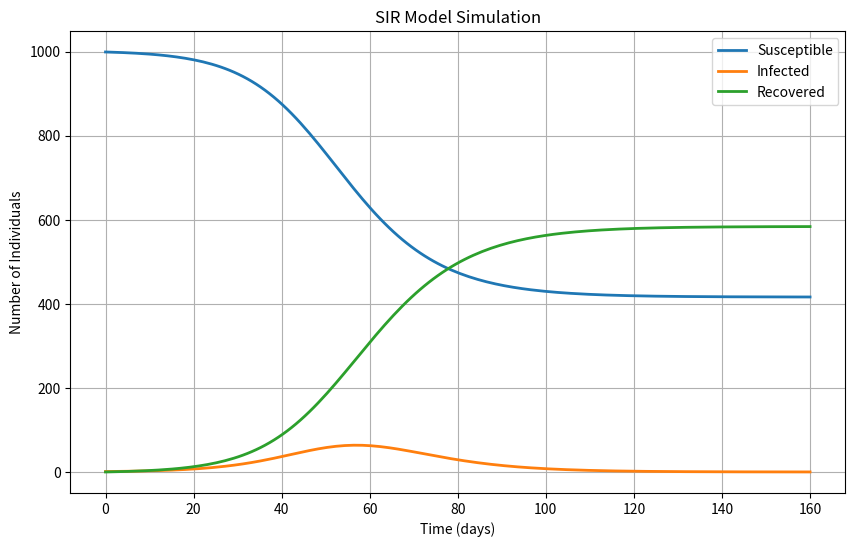

Source code (Python):
import numpy as np
from scipy.integrate import odeint
import matplotlib.pyplot as plt

# --- 1. Define the SIR Model Equations ---
def sir_model(y, t, beta, gamma):
    """
    Returns the derivatives for the SIR model.
    y: [S, I, R] at time t
    beta: transmission rate
    gamma: recovery rate
    """
    S, I, R = y
    N = S + I + R # Total population, assumed constant
    dSdt = -beta * S * I / N
    dIdt = beta * S * I / N - gamma * I
    dRdt = gamma * I
    return [dSdt, dIdt, dRdt]

# --- 2. Set Parameters and Initial Conditions ---
# Parameters
beta = 0.3   # Average number of contacts per person per time
gamma = 1/5  # Recovery rate (1/5 means average infectious period of 5 days)

# Initial conditions: 999 susceptible, 1 infected, 0 recovered
N = 1000
S0 = N - 1
I0 = 1
R0 = 0
initial_conditions = [S0, I0, R0]

# Time vector (simulate for 160 days)
t = np.linspace(0, 160, 160)

# --- 3. Solve the ODEs ---
# The odeint function integrates the equations
solution = odeint(sir_model, initial_conditions, t, args=(beta, gamma))

# Extract the results
S, I, R = solution.T

# --- 4. Plot the Results ---
plt.figure(figsize=(10, 6))
plt.plot(t, S, label='Susceptible', linewidth=2)
plt.plot(t, I, label='Infected', linewidth=2)
plt.plot(t, R, label='Recovered', linewidth=2)
plt.xlabel('Time (days)')
plt.ylabel('Number of Individuals')
plt.title('SIR Model Simulation')
plt.legend()
plt.grid(True)
plt.show()
